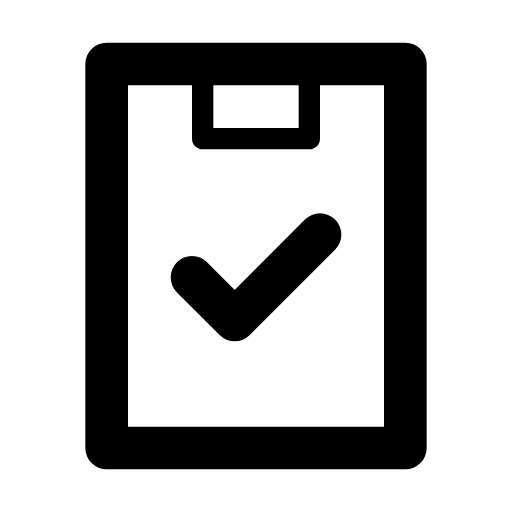
t = 0.00 s
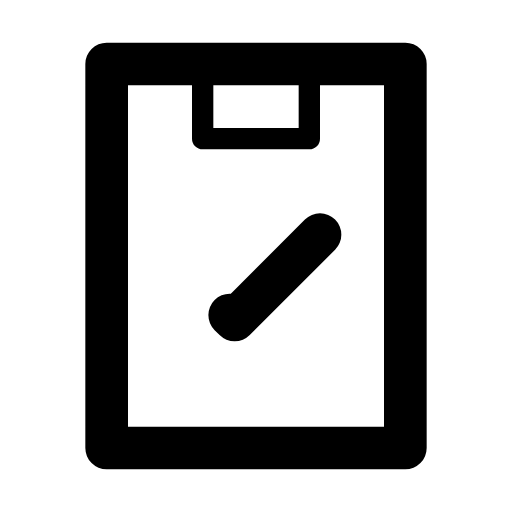
t = 0.05 s
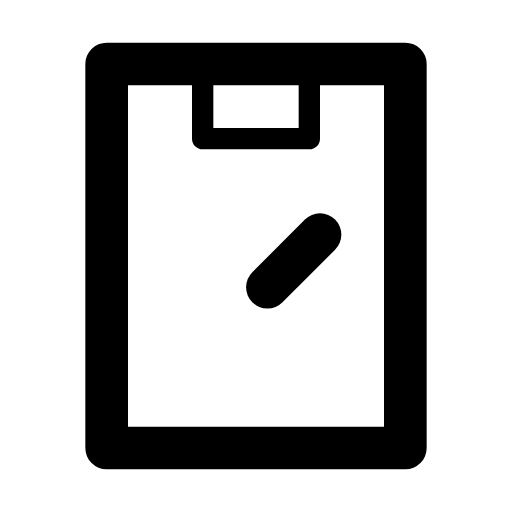
t = 0.10 s
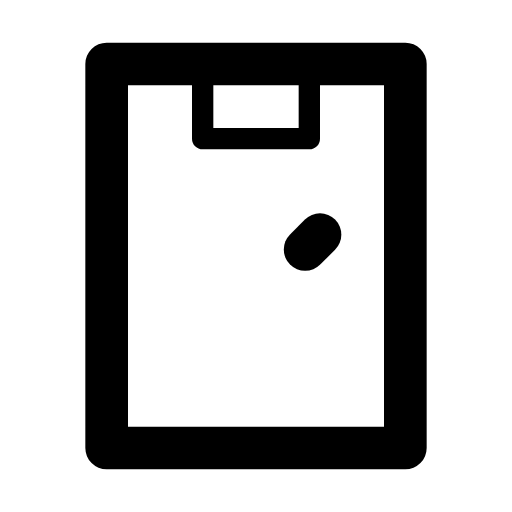
t = 0.15 s
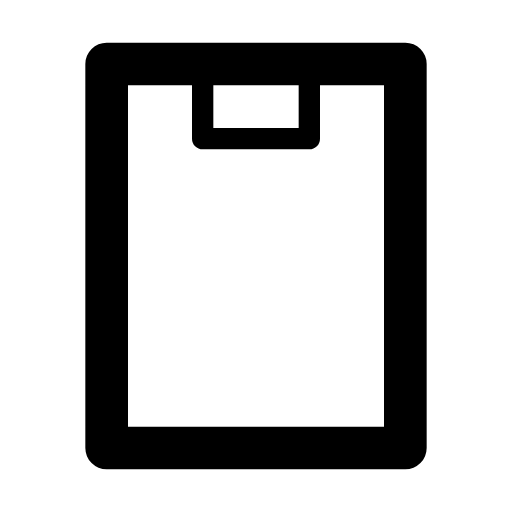
t = 0.20 s

The animated SVG that drew these frames (rendered in a browser with its animation timeline set to each time). Animation: 1 SMIL element (animate=1); one cycle of 0.20 s.

<svg xmlns="http://www.w3.org/2000/svg" width="24" height="24" viewBox="0 0 24 24">
    <g fill="none" stroke="currentColor" stroke-linecap="round" stroke-linejoin="round">
        <g stroke-width="2">
            <path d="M12 3H19V21H5V3H12Z"/>
            <path d="M9 13L11 15L15 11" stroke-dasharray="10">
                <animate attributeName="stroke-dashoffset" values="20;10" dur="0.2s" fill="freeze"/>
            </path>
        </g>
        <path d="M14.5 3.5V6.5H9.5V3.5"/>
    </g>
</svg>
